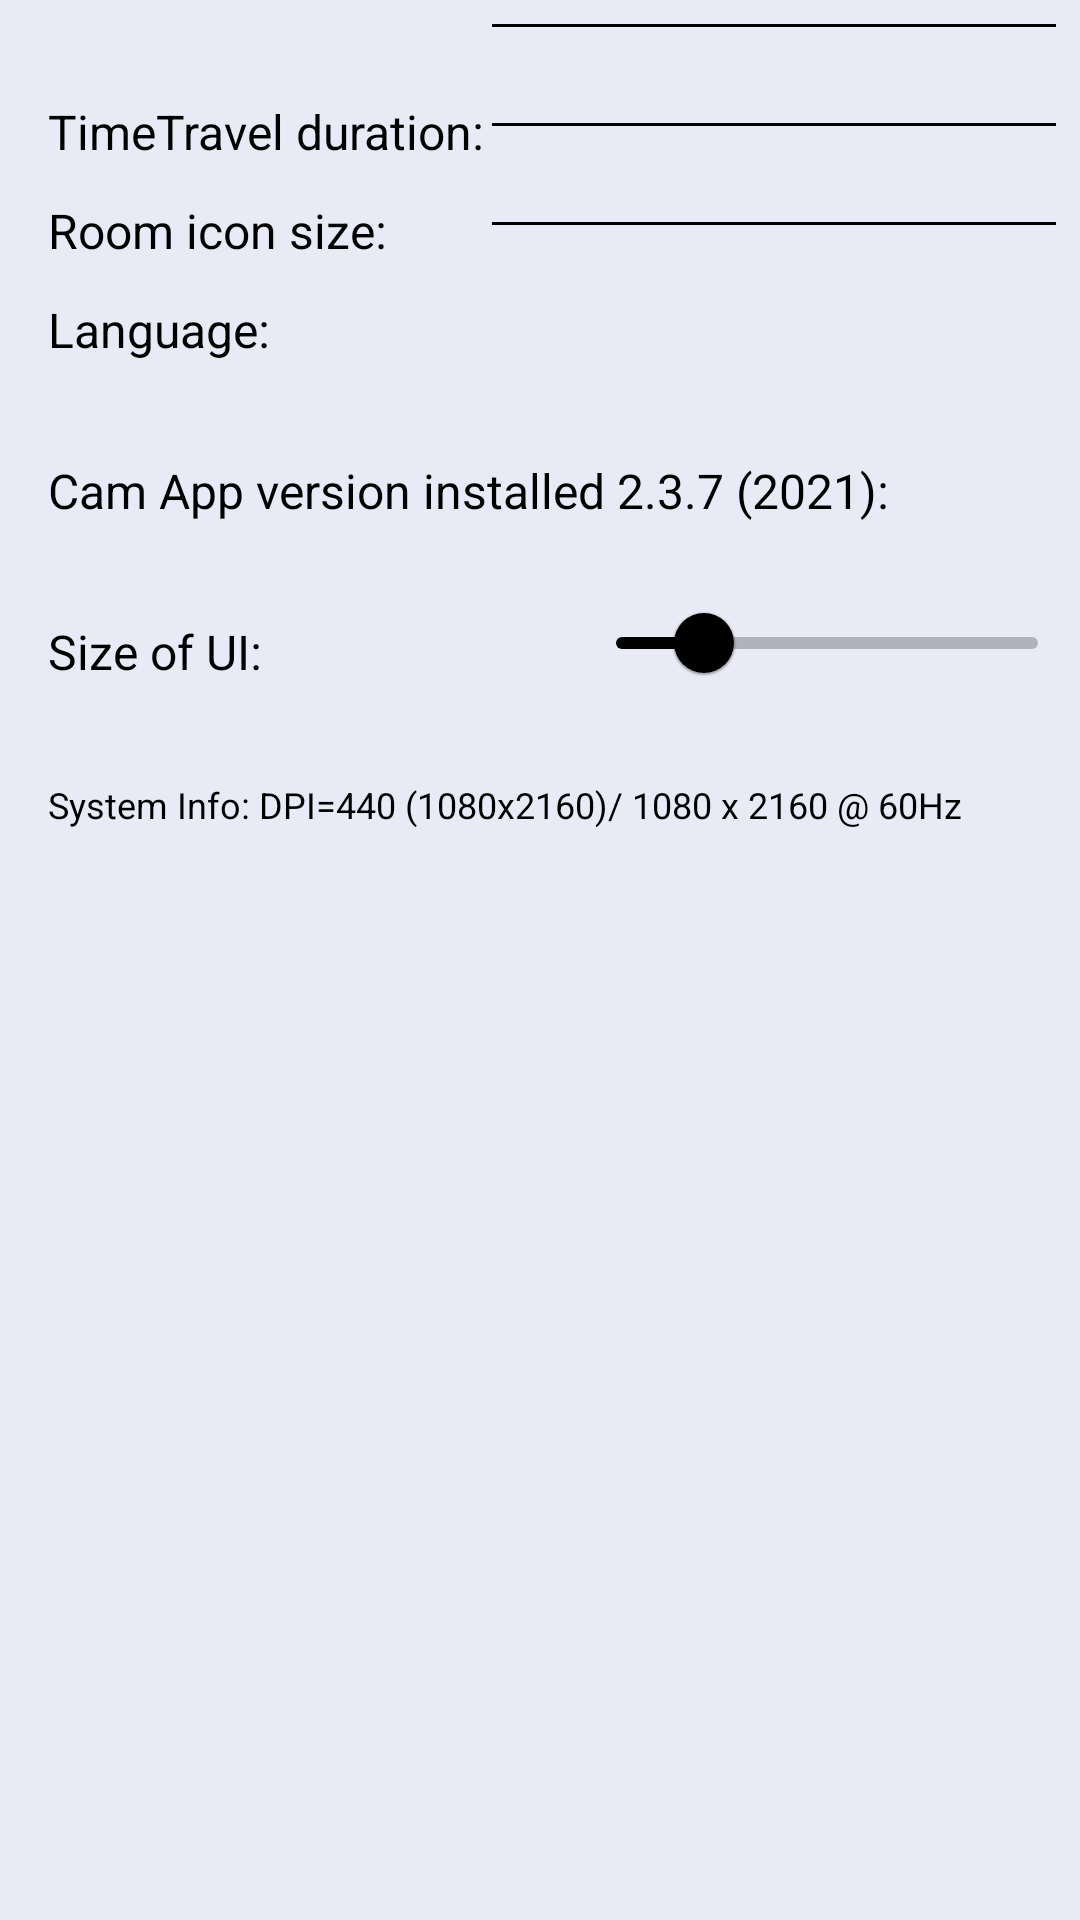

This screen was rendered from an Android layout file. Write that file and the resources it references.
<!-- AndroidManifest.xml: application theme Theme.CamApp -->
<!-- res/layout/fragment_settings.xml -->
<?xml version="1.0" encoding="utf-8"?>
<RelativeLayout xmlns:android="http://schemas.android.com/apk/res/android"
    xmlns:tools="http://schemas.android.com/tools"
    android:layout_width="match_parent"
    android:layout_height="match_parent"
    tools:context=".ui.home.SettingsFragment">
    <androidx.recyclerview.widget.RecyclerView
        android:id="@+id/settings_list"
        android:layout_width="match_parent"
        android:layout_height="wrap_content"/>
    <View
        android:id="@+id/line1"
        android:layout_margin="8dp"
        android:layout_below="@id/settings_list"
        android:layout_alignParentRight="true"
        android:background="@color/black"
        android:layout_width="188dp"
        android:layout_height="1dp"/>

    <TextView
        android:id="@+id/time_duration"
        android:text="TimeTravel duration:"
        android:layout_below="@id/line1"
        android:layout_margin="16dp"
        android:textSize="16sp"
        android:textColor="@color/black"
        android:layout_width="wrap_content"
        android:layout_height="wrap_content"/>

    <Spinner
        android:id="@+id/time_spinner"
        android:layout_below="@id/line1"
        android:layout_margin="8dp"
        android:backgroundTint="@color/black"
        android:background="@drawable/arrow_drop_down_24"
        android:layout_alignParentRight="true"
        android:layout_width="wrap_content"
        android:layout_height="wrap_content"/>

    <View
        android:id="@+id/line2"
        android:layout_margin="8dp"
        android:layout_below="@id/time_spinner"
        android:layout_alignParentRight="true"
        android:background="@color/black"
        android:layout_width="188dp"
        android:layout_height="1dp"/>

    <TextView
        android:id="@+id/room_icon"
        android:text="Room icon size:"
        android:layout_below="@id/line2"
        android:layout_margin="16dp"
        android:textSize="16sp"
        android:textColor="@color/black"
        android:layout_width="wrap_content"
        android:layout_height="wrap_content"/>

    <Spinner
        android:id="@+id/room_spinner"
        android:layout_below="@id/line2"
        android:layout_margin="8dp"
        android:backgroundTint="@color/black"
        android:background="@drawable/arrow_drop_down_24"
        android:layout_alignParentRight="true"
        android:layout_width="wrap_content"
        android:layout_height="wrap_content"/>

    <View
        android:id="@+id/line3"
        android:layout_margin="8dp"
        android:layout_below="@id/room_spinner"
        android:layout_alignParentRight="true"
        android:background="@color/black"
        android:layout_width="188dp"
        android:layout_height="1dp"/>

    <TextView
        android:id="@+id/language"
        android:text="Language:"
        android:layout_below="@id/line3"
        android:layout_margin="16dp"
        android:textSize="16sp"
        android:textColor="@color/black"
        android:layout_width="wrap_content"
        android:layout_height="wrap_content"/>

    <Spinner
        android:id="@+id/language_spinner"
        android:layout_below="@id/line3"
        android:layout_margin="8dp"
        android:backgroundTint="@color/black"
        android:background="@drawable/arrow_drop_down_24"
        android:layout_alignParentRight="true"
        android:layout_width="wrap_content"
        android:layout_height="wrap_content"/>

    <TextView
        android:id="@+id/app_version"
        android:text="Cam App version installed 2.3.7 (2021):"
        android:layout_below="@id/language"
        android:layout_margin="16dp"
        android:textSize="16sp"
        android:textColor="@color/black"
        android:layout_width="wrap_content"
        android:layout_height="wrap_content"/>

    <TextView
        android:id="@+id/ui_size"
        android:text="Size of UI:"
        android:layout_below="@id/app_version"
        android:layout_margin="16dp"
        android:textSize="16sp"
        android:textColor="@color/black"
        android:layout_width="wrap_content"
        android:layout_height="wrap_content"/>

    <com.google.android.material.slider.Slider
        android:id="@+id/slider"
        android:layout_below="@id/app_version"
        android:layout_toRightOf="@id/ui_size"
        android:layout_marginLeft="88dp"
        android:value="20.0"
        android:valueFrom="0.0"
        android:valueTo="100.0"
        android:layout_width="wrap_content"
        android:layout_height="wrap_content"/>

    <TextView
        android:id="@+id/system_info"
        android:text="System Info: DPI=440 (1080x2160)/ 1080 x 2160 @ 60Hz"
        android:layout_below="@id/ui_size"
        android:layout_margin="16dp"
        android:textSize="12sp"
        android:textColor="@color/black"
        android:layout_width="wrap_content"
        android:layout_height="wrap_content"/>

</RelativeLayout>
<!-- resources referenced by this layout -->
<resources>
  <color name="black">#FF000000</color>
  <style name="Theme.CamApp" parent="Theme.MaterialComponents.DayNight.DarkActionBar">
          
          <item name="colorPrimary">@color/black</item>
  
          <item name="colorPrimaryVariant">@color/purple_700</item>
          <item name="colorOnPrimary">@color/white</item>
          
  
          <item name="colorSecondary">@color/light_black</item>
          <item name="colorSecondaryVariant">@color/teal_700</item>
          <item name="colorOnSecondary">@color/black</item>
          
          <item name="android:statusBarColor" tools:targetApi="l">?attr/colorPrimaryVariant</item>
          
  
          <item name="android:windowBackground">@color/grey</item>
          <item name="windowNoTitle">true</item>
          <item name="windowActionBar">false</item>
      </style>
  <color name="purple_700">#FF3700B3</color>
  <color name="white">#FFFFFFFF</color>
  <color name="light_black">#E1101010</color>
  <color name="teal_700">#FF018786</color>
  <color name="grey">#E8EAF6</color>
</resources>
